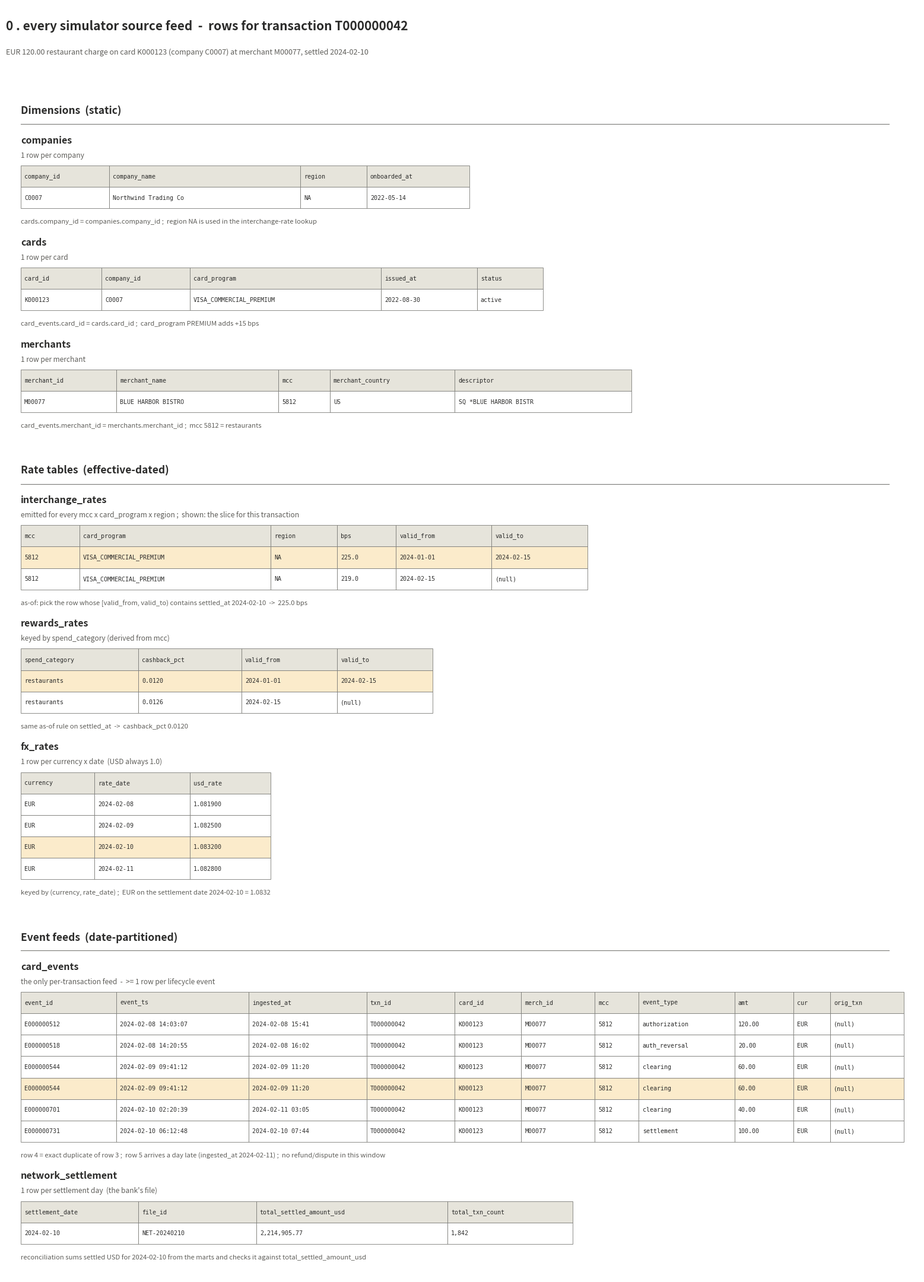
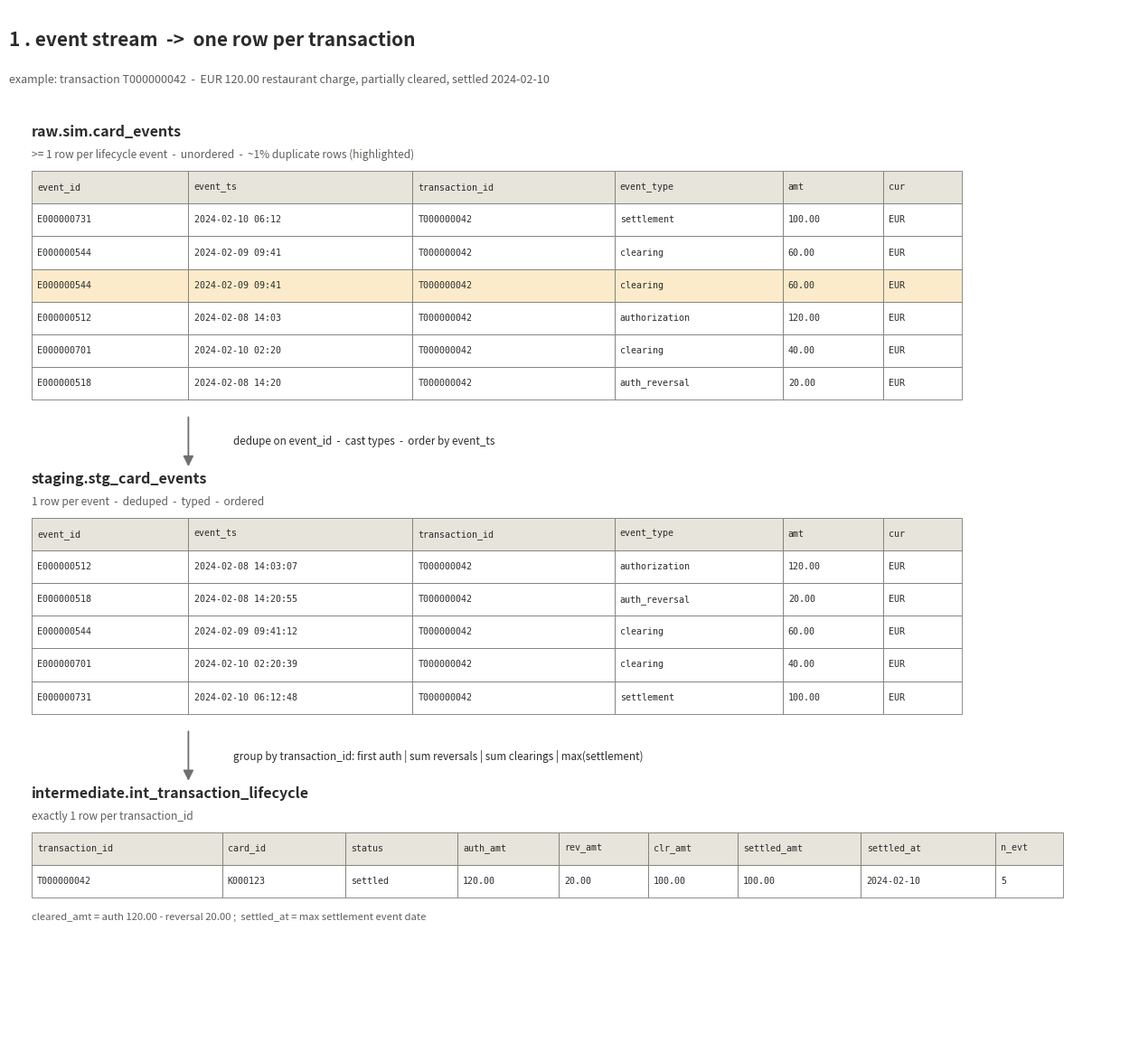
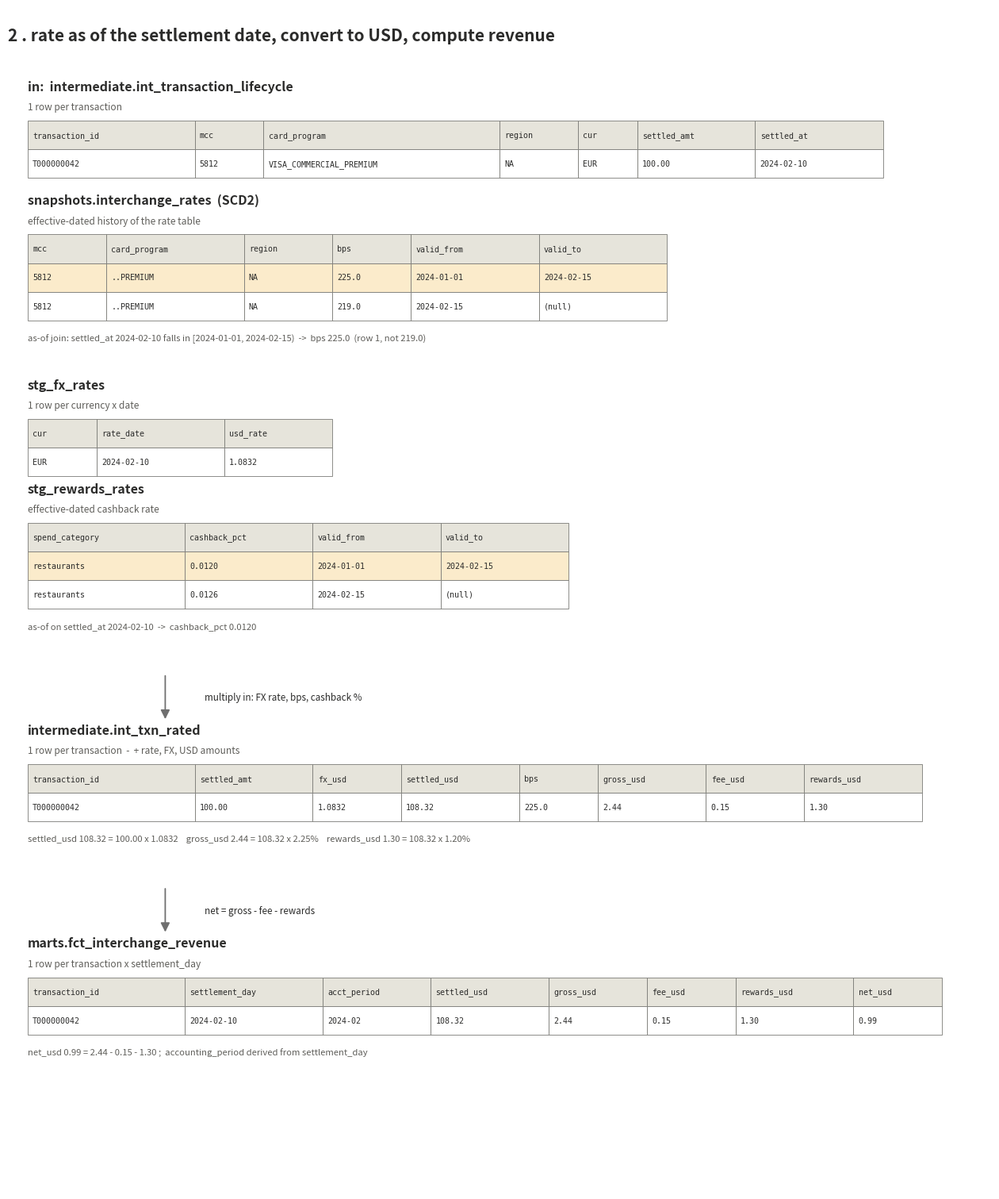
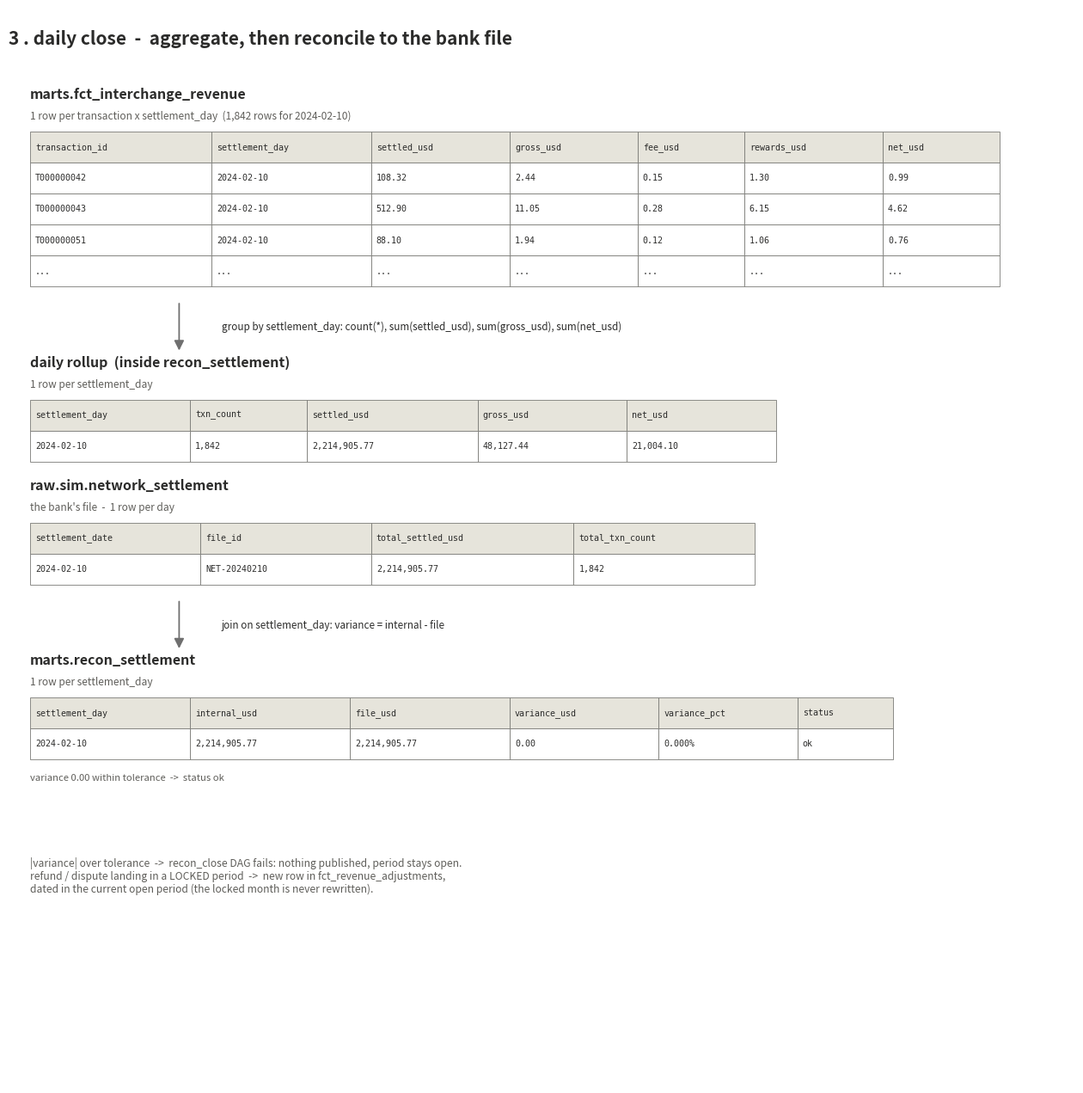

Write Python code to recreate these figures, in order.
"""Render row-level lineage for one example transaction through every layer.

    python scripts/make_lineage_diagrams.py

Writes:
    docs/lineage_0_sources.jpg   every simulator feed, rows for this transaction
    docs/lineage_1_events.jpg    event stream -> one row per transaction
    docs/lineage_2_rating.jpg    as-of rate + FX + revenue math
    docs/lineage_3_close.jpg     daily aggregate -> reconcile to bank file
"""

from pathlib import Path

import matplotlib

matplotlib.use("Agg")
import matplotlib.pyplot as plt
from matplotlib.patches import FancyArrowPatch, Rectangle

OUT = Path("docs")
OUT.mkdir(parents=True, exist_ok=True)

INK = "#2B2B2A"
MUT = "#5F5E5A"
EDGE = "#7A7A76"
HEAD = "#E6E4DB"
HIFC = "#FBEBCB"
RH = 3.0
FS = 7.2


def _table(ax, x, y, headers, rows, widths, title, grain, hi):
    ax.text(x, y, title, fontsize=11.5, fontweight="bold", color=INK, va="bottom")
    ax.text(x, y - 2.0, grain, fontsize=8.6, style="italic", color=MUT, va="bottom")
    ytop = y - 2.9
    cx = x
    for h_, wd in zip(headers, widths):
        ax.add_patch(Rectangle((cx, ytop - RH), wd, RH, fc=HEAD, ec=EDGE, lw=0.6))
        ax.text(cx + 0.5, ytop - RH / 2, h_, fontsize=FS, family="monospace", color=INK, va="center")
        cx += wd
    for r, row in enumerate(rows):
        ry = ytop - RH * (r + 2)
        fc = HIFC if hi == r else "#FFFFFF"
        cx = x
        for v, wd in zip(row, widths):
            ax.add_patch(Rectangle((cx, ry), wd, RH, fc=fc, ec=EDGE, lw=0.6))
            ax.text(cx + 0.5, ry + RH / 2, str(v), fontsize=FS, family="monospace", color=INK, va="center")
            cx += wd
    return ytop - RH * (len(rows) + 1)


class Stack:
    def __init__(self, ax, top, right=118):
        self.ax = ax
        self.y = top
        self.right = right

    def table(self, headers, rows, widths, title, grain, caption=None, hi=None):
        self.y = _table(self.ax, 2, self.y, headers, rows, widths, title, grain, hi)
        if caption:
            self.ax.text(2, self.y - 1.4, caption, fontsize=8.1, style="italic", color=MUT, va="top")
            self.y -= 5.4

    def section(self, label):
        self.y -= 2
        self.ax.text(2, self.y, label, fontsize=12.5, fontweight="bold", color=INK, va="top")
        self.ax.plot([2, self.right], [self.y - 2.6, self.y - 2.6], color=EDGE, lw=0.8)
        self.y -= 5.5

    def arrow(self, label):
        y1, y2 = self.y - 1.4, self.y - 6.4
        self.ax.add_patch(FancyArrowPatch((16, y1), (16, y2), arrowstyle="-|>",
                                          mutation_scale=17, lw=1.3, color="#6F6F6F"))
        self.ax.text(20, (y1 + y2) / 2, label, fontsize=8.4, style="italic", color=INK, va="center")
        self.y = y2 - 1.6

    def gap(self, n):
        self.y -= n

    def note(self, text):
        self.ax.text(2, self.y, text, fontsize=8.7, color=MUT, va="top")


def make(name, total, title, sub, build, right=100):
    fig, ax = plt.subplots(figsize=(16 * right / 100, total / 6.4), dpi=170)
    ax.set_xlim(0, right)
    ax.set_ylim(0, total)
    ax.axis("off")
    fig.patch.set_facecolor("white")
    ax.text(0, total - 2, title, fontsize=15, fontweight="bold", color=INK, va="top")
    if sub:
        ax.text(0, total - 6, sub, fontsize=9, color=MUT, va="top")
    build(Stack(ax, total - (12 if sub else 9), right - 4))
    fig.savefig(OUT / name, dpi=170, bbox_inches="tight", facecolor="white", format="jpg")
    plt.close(fig)
    print("wrote", OUT / name)


EV_H = ["event_id", "event_ts", "transaction_id", "event_type", "amt", "cur"]
EV_W = [14, 20, 18, 15, 9, 7]


def build0(s: Stack):
    s.section("Dimensions  (static)")
    s.table(["company_id", "company_name", "region", "onboarded_at"],
            [["C0007", "Northwind Trading Co", "NA", "2022-05-14"]],
            [12, 26, 9, 14], "companies", "1 row per company",
            caption="cards.company_id = companies.company_id ;  region NA is used in the interchange-rate lookup")
    s.table(["card_id", "company_id", "card_program", "issued_at", "status"],
            [["K000123", "C0007", "VISA_COMMERCIAL_PREMIUM", "2022-08-30", "active"]],
            [11, 12, 26, 13, 9], "cards", "1 row per card",
            caption="card_events.card_id = cards.card_id ;  card_program PREMIUM adds +15 bps")
    s.table(["merchant_id", "merchant_name", "mcc", "merchant_country", "descriptor"],
            [["M00077", "BLUE HARBOR BISTRO", "5812", "US", "SQ *BLUE HARBOR BISTR"]],
            [13, 22, 7, 17, 24], "merchants", "1 row per merchant",
            caption="card_events.merchant_id = merchants.merchant_id ;  mcc 5812 = restaurants")

    s.section("Rate tables  (effective-dated)")
    s.table(["mcc", "card_program", "region", "bps", "valid_from", "valid_to"],
            [["5812", "VISA_COMMERCIAL_PREMIUM", "NA", "225.0", "2024-01-01", "2024-02-15"],
             ["5812", "VISA_COMMERCIAL_PREMIUM", "NA", "219.0", "2024-02-15", "(null)"]],
            [8, 26, 9, 8, 13, 13], "interchange_rates",
            "emitted for every mcc x card_program x region ;  shown: the slice for this transaction",
            caption="as-of: pick the row whose [valid_from, valid_to) contains settled_at 2024-02-10  ->  225.0 bps", hi=0)
    s.table(["spend_category", "cashback_pct", "valid_from", "valid_to"],
            [["restaurants", "0.0120", "2024-01-01", "2024-02-15"],
             ["restaurants", "0.0126", "2024-02-15", "(null)"]],
            [16, 14, 13, 13], "rewards_rates", "keyed by spend_category (derived from mcc)",
            caption="same as-of rule on settled_at  ->  cashback_pct 0.0120", hi=0)
    s.table(["currency", "rate_date", "usd_rate"],
            [["EUR", "2024-02-08", "1.081900"],
             ["EUR", "2024-02-09", "1.082500"],
             ["EUR", "2024-02-10", "1.083200"],
             ["EUR", "2024-02-11", "1.082800"]],
            [10, 13, 11], "fx_rates", "1 row per currency x date  (USD always 1.0)",
            caption="keyed by (currency, rate_date) ;  EUR on the settlement date 2024-02-10 = 1.0832", hi=2)

    s.section("Event feeds  (date-partitioned)")
    s.table(["event_id", "event_ts", "ingested_at", "txn_id", "card_id", "merch_id", "mcc",
             "event_type", "amt", "cur", "orig_txn"],
            [["E000000512", "2024-02-08 14:03:07", "2024-02-08 15:41", "T000000042", "K000123", "M00077", "5812", "authorization", "120.00", "EUR", "(null)"],
             ["E000000518", "2024-02-08 14:20:55", "2024-02-08 16:02", "T000000042", "K000123", "M00077", "5812", "auth_reversal", "20.00", "EUR", "(null)"],
             ["E000000544", "2024-02-09 09:41:12", "2024-02-09 11:20", "T000000042", "K000123", "M00077", "5812", "clearing", "60.00", "EUR", "(null)"],
             ["E000000544", "2024-02-09 09:41:12", "2024-02-09 11:20", "T000000042", "K000123", "M00077", "5812", "clearing", "60.00", "EUR", "(null)"],
             ["E000000701", "2024-02-10 02:20:39", "2024-02-11 03:05", "T000000042", "K000123", "M00077", "5812", "clearing", "40.00", "EUR", "(null)"],
             ["E000000731", "2024-02-10 06:12:48", "2024-02-10 07:44", "T000000042", "K000123", "M00077", "5812", "settlement", "100.00", "EUR", "(null)"]],
            [13, 18, 16, 12, 9, 10, 6, 13, 8, 5, 10], "card_events",
            "the only per-transaction feed  -  >= 1 row per lifecycle event",
            caption="row 4 = exact duplicate of row 3 ;  row 5 arrives a day late (ingested_at 2024-02-11) ;  no refund/dispute in this window",
            hi=3)
    s.table(["settlement_date", "file_id", "total_settled_amount_usd", "total_txn_count"],
            [["2024-02-10", "NET-20240210", "2,214,905.77", "1,842"]],
            [16, 16, 26, 17], "network_settlement", "1 row per settlement day  (the bank's file)",
            caption="reconciliation sums settled USD for 2024-02-10 from the marts and checks it against total_settled_amount_usd")


def build1(s: Stack):
    s.table(EV_H, [
        ["E000000731", "2024-02-10 06:12", "T000000042", "settlement", "100.00", "EUR"],
        ["E000000544", "2024-02-09 09:41", "T000000042", "clearing", "60.00", "EUR"],
        ["E000000544", "2024-02-09 09:41", "T000000042", "clearing", "60.00", "EUR"],
        ["E000000512", "2024-02-08 14:03", "T000000042", "authorization", "120.00", "EUR"],
        ["E000000701", "2024-02-10 02:20", "T000000042", "clearing", "40.00", "EUR"],
        ["E000000518", "2024-02-08 14:20", "T000000042", "auth_reversal", "20.00", "EUR"],
    ], EV_W, "raw.sim.card_events",
        ">= 1 row per lifecycle event  -  unordered  -  ~1% duplicate rows (highlighted)", hi=2)
    s.arrow("dedupe on event_id  -  cast types  -  order by event_ts")
    s.table(EV_H, [
        ["E000000512", "2024-02-08 14:03:07", "T000000042", "authorization", "120.00", "EUR"],
        ["E000000518", "2024-02-08 14:20:55", "T000000042", "auth_reversal", "20.00", "EUR"],
        ["E000000544", "2024-02-09 09:41:12", "T000000042", "clearing", "60.00", "EUR"],
        ["E000000701", "2024-02-10 02:20:39", "T000000042", "clearing", "40.00", "EUR"],
        ["E000000731", "2024-02-10 06:12:48", "T000000042", "settlement", "100.00", "EUR"],
    ], EV_W, "staging.stg_card_events", "1 row per event  -  deduped  -  typed  -  ordered")
    s.arrow("group by transaction_id: first auth | sum reversals | sum clearings | max(settlement)")
    s.table(
        ["transaction_id", "card_id", "status", "auth_amt", "rev_amt", "clr_amt", "settled_amt", "settled_at", "n_evt"],
        [["T000000042", "K000123", "settled", "120.00", "20.00", "100.00", "100.00", "2024-02-10", "5"]],
        [17, 11, 10, 9, 8, 8, 11, 12, 6],
        "intermediate.int_transaction_lifecycle", "exactly 1 row per transaction_id",
        caption="cleared_amt = auth 120.00 - reversal 20.00 ;  settled_at = max settlement event date")


def build2(s: Stack):
    s.table(["transaction_id", "mcc", "card_program", "region", "cur", "settled_amt", "settled_at"],
            [["T000000042", "5812", "VISA_COMMERCIAL_PREMIUM", "NA", "EUR", "100.00", "2024-02-10"]],
            [17, 7, 24, 8, 6, 12, 13], "in:  intermediate.int_transaction_lifecycle", "1 row per transaction")
    s.gap(3)
    s.table(["mcc", "card_program", "region", "bps", "valid_from", "valid_to"],
            [["5812", "..PREMIUM", "NA", "225.0", "2024-01-01", "2024-02-15"],
             ["5812", "..PREMIUM", "NA", "219.0", "2024-02-15", "(null)"]],
            [8, 14, 9, 8, 13, 13], "snapshots.interchange_rates  (SCD2)",
            "effective-dated history of the rate table",
            caption="as-of join: settled_at 2024-02-10 falls in [2024-01-01, 2024-02-15)  ->  bps 225.0  (row 1, not 219.0)",
            hi=0)
    s.gap(2)
    s.table(["cur", "rate_date", "usd_rate"], [["EUR", "2024-02-10", "1.0832"]], [7, 13, 11],
            "stg_fx_rates", "1 row per currency x date")
    s.gap(2)
    s.table(["spend_category", "cashback_pct", "valid_from", "valid_to"],
            [["restaurants", "0.0120", "2024-01-01", "2024-02-15"],
             ["restaurants", "0.0126", "2024-02-15", "(null)"]], [16, 13, 13, 13],
            "stg_rewards_rates", "effective-dated cashback rate",
            caption="as-of on settled_at 2024-02-10  ->  cashback_pct 0.0120", hi=0)
    s.arrow("multiply in: FX rate, bps, cashback %")
    s.table(["transaction_id", "settled_amt", "fx_usd", "settled_usd", "bps", "gross_usd", "fee_usd", "rewards_usd"],
            [["T000000042", "100.00", "1.0832", "108.32", "225.0", "2.44", "0.15", "1.30"]],
            [17, 12, 9, 12, 8, 11, 10, 12],
            "intermediate.int_txn_rated", "1 row per transaction  -  + rate, FX, USD amounts",
            caption="settled_usd 108.32 = 100.00 x 1.0832    gross_usd 2.44 = 108.32 x 2.25%    rewards_usd 1.30 = 108.32 x 1.20%")
    s.arrow("net = gross - fee - rewards")
    s.table(["transaction_id", "settlement_day", "acct_period", "settled_usd", "gross_usd", "fee_usd", "rewards_usd", "net_usd"],
            [["T000000042", "2024-02-10", "2024-02", "108.32", "2.44", "0.15", "1.30", "0.99"]],
            [16, 14, 11, 12, 10, 9, 12, 9],
            "marts.fct_interchange_revenue", "1 row per transaction x settlement_day",
            caption="net_usd 0.99 = 2.44 - 0.15 - 1.30 ;  accounting_period derived from settlement_day")


def build3(s: Stack):
    s.table(["transaction_id", "settlement_day", "settled_usd", "gross_usd", "fee_usd", "rewards_usd", "net_usd"],
            [["T000000042", "2024-02-10", "108.32", "2.44", "0.15", "1.30", "0.99"],
             ["T000000043", "2024-02-10", "512.90", "11.05", "0.28", "6.15", "4.62"],
             ["T000000051", "2024-02-10", "88.10", "1.94", "0.12", "1.06", "0.76"],
             ["...", "...", "...", "...", "...", "...", "..."]],
            [17, 15, 13, 12, 10, 13, 11],
            "marts.fct_interchange_revenue", "1 row per transaction x settlement_day  (1,842 rows for 2024-02-10)")
    s.arrow("group by settlement_day: count(*), sum(settled_usd), sum(gross_usd), sum(net_usd)")
    s.table(["settlement_day", "txn_count", "settled_usd", "gross_usd", "net_usd"],
            [["2024-02-10", "1,842", "2,214,905.77", "48,127.44", "21,004.10"]],
            [15, 11, 16, 14, 14], "daily rollup  (inside recon_settlement)", "1 row per settlement_day")
    s.gap(3)
    s.table(["settlement_date", "file_id", "total_settled_usd", "total_txn_count"],
            [["2024-02-10", "NET-20240210", "2,214,905.77", "1,842"]],
            [16, 16, 19, 17], "raw.sim.network_settlement", "the bank's file  -  1 row per day")
    s.arrow("join on settlement_day: variance = internal - file")
    s.table(["settlement_day", "internal_usd", "file_usd", "variance_usd", "variance_pct", "status"],
            [["2024-02-10", "2,214,905.77", "2,214,905.77", "0.00", "0.000%", "ok"]],
            [15, 15, 15, 14, 13, 9],
            "marts.recon_settlement", "1 row per settlement_day",
            caption="variance 0.00 within tolerance  ->  status ok")
    s.gap(4)
    s.note("|variance| over tolerance  ->  recon_close DAG fails: nothing published, period stays open.\n"
           "refund / dispute landing in a LOCKED period  ->  new row in fct_revenue_adjustments,\n"
           "dated in the current open period (the locked month is never rewritten).")


make("lineage_0_sources.jpg", 178,
     "0 . every simulator source feed  -  rows for transaction T000000042",
     "EUR 120.00 restaurant charge on card K000123 (company C0007) at merchant M00077, settled 2024-02-10",
     build0, right=124)
make("lineage_1_events.jpg", 96,
     "1 . event stream  ->  one row per transaction",
     "example: transaction T000000042  -  EUR 120.00 restaurant charge, partially cleared, settled 2024-02-10",
     build1)
make("lineage_2_rating.jpg", 124,
     "2 . rate as of the settlement date, convert to USD, compute revenue", None, build2)
make("lineage_3_close.jpg", 104,
     "3 . daily close  -  aggregate, then reconcile to the bank file", None, build3)
